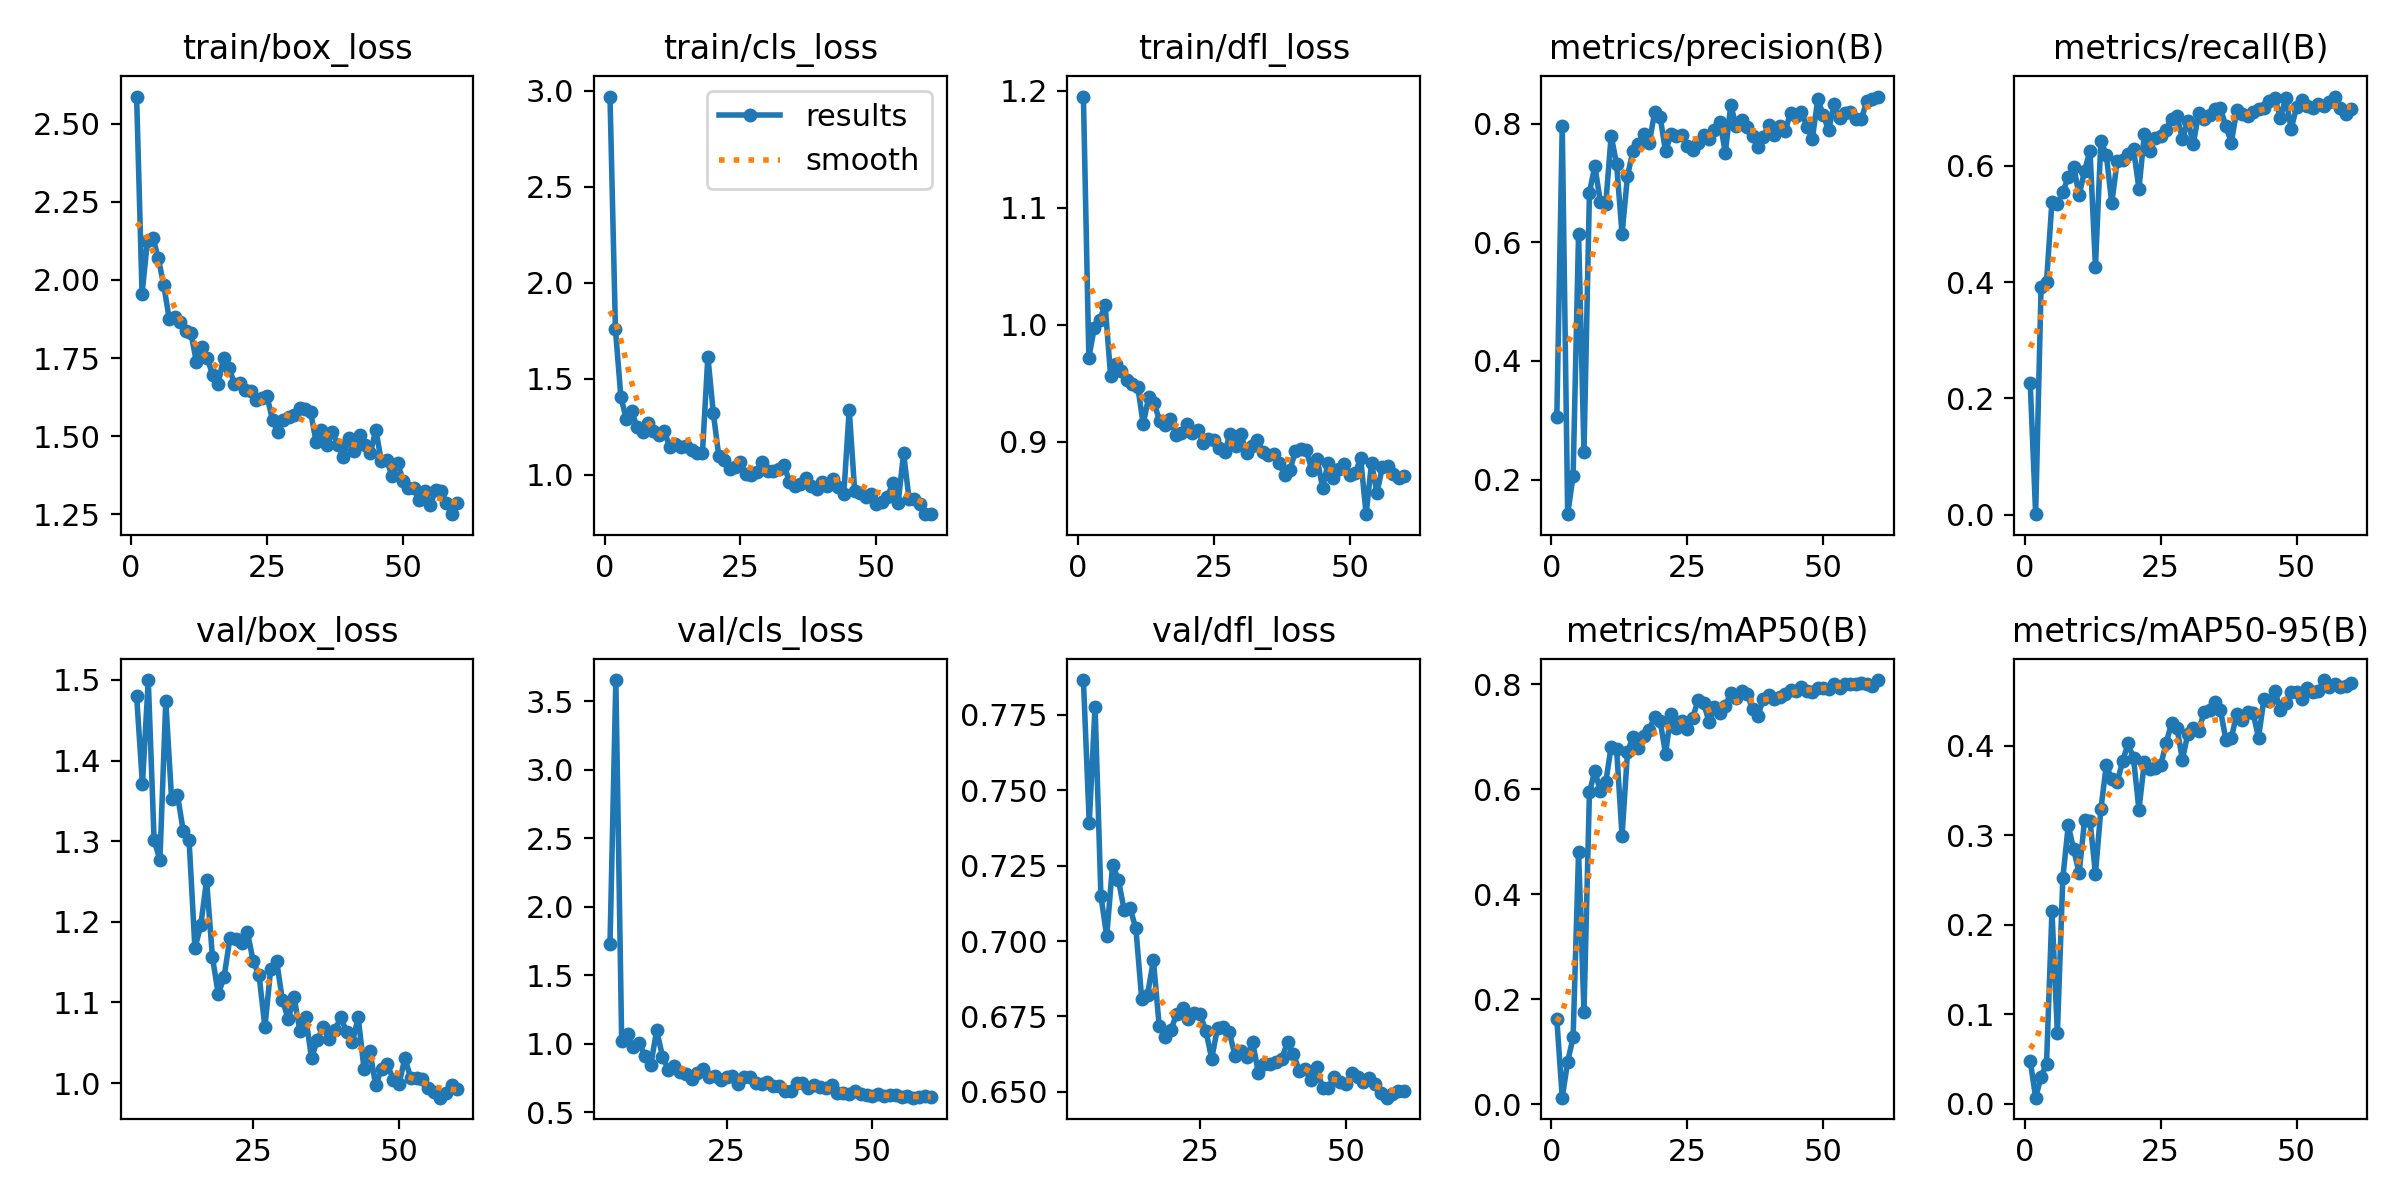

Data behind this chart, as committed beside it:
epoch, train/box_loss, train/cls_loss, train/dfl_loss, metrics/precision(B), metrics/recall(B), metrics/mAP50(B), metrics/mAP50-95(B), val/box_loss, val/cls_loss, val/dfl_loss, lr/pg0, lr/pg1, lr/pg2
1, 2.587, 2.97, 1.195, 0.3049, 0.2265, 0.1619, 0.04828, nan, nan, nan, 0.00048, 0.00048, 0.00048
2, 1.956, 1.758, 0.9719, 0.7965, 0.00117, 0.01229, 0.00694, nan, nan, nan, 0.0009638, 0.0009638, 0.0009638
3, 2.126, 1.405, 0.9973, 0.1415, 0.3908, 0.08113, 0.03037, nan, nan, nan, 0.001431, 0.001431, 0.001431
4, 2.135, 1.291, 1.004, 0.2063, 0.4002, 0.1272, 0.04468, nan, nan, nan, 0.001882, 0.001882, 0.001882
5, 2.069, 1.331, 1.017, 0.6151, 0.5383, 0.4796, 0.2154, 1.48, 1.728, 0.7866, 0.001868, 0.001868, 0.001868
6, 1.982, 1.247, 0.9564, 0.2459, 0.534, 0.1751, 0.07882, 1.371, 3.653, 0.7391, 0.001835, 0.001835, 0.001835
7, 1.875, 1.221, 0.9666, 0.6843, 0.5552, 0.5939, 0.2526, 1.5, 1.021, 0.7778, 0.001802, 0.001802, 0.001802
8, 1.882, 1.271, 0.9604, 0.7291, 0.5798, 0.635, 0.3111, 1.301, 1.07, 0.715, 0.001769, 0.001769, 0.001769
9, 1.865, 1.228, 0.9529, 0.669, 0.5986, 0.5959, 0.2843, 1.277, 0.9722, 0.7016, 0.001736, 0.001736, 0.001736
10, 1.836, 1.205, 0.9495, 0.6646, 0.549, 0.6131, 0.2578, 1.474, 1.004, 0.7252, 0.001703, 0.001703, 0.001703
11, 1.83, 1.226, 0.9473, 0.7801, 0.5916, 0.6812, 0.3172, 1.352, 0.9087, 0.7203, 0.00167, 0.00167, 0.00167
12, 1.737, 1.144, 0.9151, 0.7321, 0.6256, 0.6766, 0.3164, 1.358, 0.8469, 0.7102, 0.001637, 0.001637, 0.001637
13, 1.785, 1.162, 0.9383, 0.6143, 0.4261, 0.5109, 0.2571, 1.312, 1.098, 0.7109, 0.001604, 0.001604, 0.001604
14, 1.749, 1.145, 0.9333, 0.7119, 0.6432, 0.6706, 0.3293, 1.301, 0.9062, 0.7042, 0.001571, 0.001571, 0.001571
15, 1.696, 1.152, 0.9182, 0.7545, 0.6185, 0.6996, 0.3785, 1.167, 0.81, 0.6806, 0.001538, 0.001538, 0.001538
16, 1.668, 1.128, 0.9142, 0.7666, 0.5358, 0.6786, 0.3624, 1.196, 0.8371, 0.6822, 0.001505, 0.001505, 0.001505
17, 1.75, 1.117, 0.9191, 0.7832, 0.608, 0.7019, 0.3594, 1.252, 0.7907, 0.6936, 0.001472, 0.001472, 0.001472
18, 1.719, 1.113, 0.9059, 0.7682, 0.6103, 0.7135, 0.3827, 1.156, 0.7791, 0.6718, 0.001439, 0.001439, 0.001439
19, 1.668, 1.616, 0.9074, 0.8195, 0.6209, 0.7376, 0.4027, 1.11, 0.7436, 0.6683, 0.001406, 0.001406, 0.001406
20, 1.671, 1.324, 0.9155, 0.8121, 0.6291, 0.7307, 0.3862, 1.131, 0.7856, 0.6705, 0.001373, 0.001373, 0.001373
21, 1.646, 1.098, 0.9074, 0.7537, 0.5602, 0.6674, 0.3287, 1.18, 0.816, 0.6758, 0.00134, 0.00134, 0.00134
22, 1.646, 1.079, 0.9105, 0.7825, 0.6544, 0.7433, 0.3819, 1.178, 0.7549, 0.6779, 0.001307, 0.001307, 0.001307
23, 1.615, 1.033, 0.8991, 0.7799, 0.6244, 0.7161, 0.3742, 1.174, 0.7646, 0.674, 0.001274, 0.001274, 0.001274
24, 1.621, 1.043, 0.9027, 0.7809, 0.6483, 0.7308, 0.3748, 1.187, 0.7322, 0.6762, 0.001241, 0.001241, 0.001241
25, 1.628, 1.067, 0.9019, 0.762, 0.6502, 0.7151, 0.3782, 1.151, 0.7574, 0.6757, 0.001208, 0.001208, 0.001208
26, 1.551, 1.003, 0.895, 0.756, 0.662, 0.7363, 0.4029, 1.134, 0.7631, 0.6702, 0.001175, 0.001175, 0.001175
27, 1.514, 0.9995, 0.8917, 0.7676, 0.6807, 0.7697, 0.4255, 1.07, 0.708, 0.661, 0.001142, 0.001142, 0.001142
28, 1.552, 1.014, 0.9067, 0.7813, 0.6855, 0.7641, 0.4199, 1.142, 0.7593, 0.6713, 0.001109, 0.001109, 0.001109
29, 1.562, 1.067, 0.8963, 0.775, 0.6467, 0.7282, 0.3847, 1.152, 0.7545, 0.6716, 0.001076, 0.001076, 0.001076
30, 1.568, 1.021, 0.9064, 0.7905, 0.6775, 0.756, 0.4137, 1.103, 0.7154, 0.6699, 0.001043, 0.001043, 0.001043
31, 1.591, 1.018, 0.8902, 0.8034, 0.638, 0.7452, 0.4198, 1.079, 0.7088, 0.662, 0.00101, 0.00101, 0.00101
32, 1.587, 1.032, 0.8964, 0.7516, 0.6901, 0.7576, 0.4169, 1.106, 0.7205, 0.6635, 0.000977, 0.000977, 0.000977
33, 1.578, 1.054, 0.9014, 0.8313, 0.6796, 0.7838, 0.4379, 1.065, 0.6943, 0.6614, 0.000944, 0.000944, 0.000944
34, 1.482, 0.9618, 0.8917, 0.7967, 0.6866, 0.7734, 0.4396, 1.081, 0.6897, 0.6666, 0.000911, 0.000911, 0.000911
35, 1.52, 0.9441, 0.889, 0.8072, 0.6972, 0.7873, 0.4492, 1.031, 0.6564, 0.6563, 0.000878, 0.000878, 0.000878
36, 1.471, 0.9519, 0.8898, 0.7951, 0.6984, 0.7819, 0.4397, 1.054, 0.6535, 0.6591, 0.000845, 0.000845, 0.000845
37, 1.514, 0.9823, 0.8819, 0.7793, 0.6673, 0.7523, 0.4064, 1.07, 0.7155, 0.6591, 0.000812, 0.000812, 0.000812
38, 1.473, 0.9402, 0.8717, 0.7609, 0.6397, 0.7402, 0.4089, 1.054, 0.7096, 0.6599, 0.000779, 0.000779, 0.000779
39, 1.433, 0.9262, 0.8764, 0.7785, 0.696, 0.7721, 0.4361, 1.065, 0.6775, 0.6609, 0.000746, 0.000746, 0.000746
40, 1.494, 0.9614, 0.8919, 0.7988, 0.6897, 0.7792, 0.4287, 1.082, 0.6976, 0.6665, 0.000713, 0.000713, 0.000713
41, 1.452, 0.942, 0.8937, 0.7817, 0.6855, 0.7712, 0.4375, 1.063, 0.6833, 0.6627, 0.00068, 0.00068, 0.00068
42, 1.502, 0.9794, 0.8932, 0.7968, 0.6925, 0.7763, 0.4363, 1.052, 0.6753, 0.657, 0.000647, 0.000647, 0.000647
43, 1.472, 0.9349, 0.8756, 0.7885, 0.6972, 0.7804, 0.4093, 1.081, 0.6977, 0.6577, 0.000614, 0.000614, 0.000614
44, 1.445, 0.8981, 0.8854, 0.8188, 0.6984, 0.789, 0.4527, 1.017, 0.6431, 0.6538, 0.000581, 0.000581, 0.000581
45, 1.521, 1.341, 0.8608, 0.8137, 0.7113, 0.7869, 0.4501, 1.04, 0.6423, 0.6584, 0.000548, 0.000548, 0.000548
46, 1.421, 0.9184, 0.8816, 0.82, 0.7167, 0.7953, 0.4617, 0.9971, 0.6319, 0.6512, 0.000515, 0.000515, 0.000515
47, 1.423, 0.9056, 0.8689, 0.7953, 0.6819, 0.7862, 0.4402, 1.018, 0.6523, 0.6513, 0.000482, 0.000482, 0.000482
48, 1.373, 0.8842, 0.8765, 0.7749, 0.716, 0.785, 0.4482, 1.024, 0.6352, 0.6551, 0.000449, 0.000449, 0.000449
49, 1.415, 0.9024, 0.8808, 0.8415, 0.6632, 0.7924, 0.4603, 1.004, 0.6251, 0.6532, 0.000416, 0.000416, 0.000416
50, 1.358, 0.851, 0.8713, 0.8156, 0.701, 0.7924, 0.4605, 0.9993, 0.6183, 0.6525, 0.000383, 0.000383, 0.000383
51, 1.333, 0.8608, 0.8737, 0.7892, 0.7136, 0.7914, 0.4521, 1.031, 0.6343, 0.6562, 0.00035, 0.00035, 0.00035
52, 1.333, 0.8838, 0.8859, 0.8329, 0.7019, 0.8008, 0.4651, 1.007, 0.6188, 0.6548, 0.000317, 0.000317, 0.000317
53, 1.294, 0.956, 0.8383, 0.8101, 0.6984, 0.7931, 0.4605, 1.006, 0.6251, 0.6531, 0.000284, 0.000284, 0.000284
54, 1.324, 0.8545, 0.8821, 0.818, 0.7067, 0.8002, 0.461, 1.005, 0.6221, 0.6544, 0.000251, 0.000251, 0.000251
55, 1.278, 1.113, 0.8562, 0.8205, 0.703, 0.8006, 0.4735, 0.9941, 0.6131, 0.6528, 0.000218, 0.000218, 0.000218
56, 1.327, 0.8771, 0.8788, 0.8084, 0.7101, 0.8001, 0.4654, 0.9893, 0.6209, 0.6497, 0.000185, 0.000185, 0.000185
57, 1.323, 0.8766, 0.8793, 0.8075, 0.7188, 0.8021, 0.4688, 0.982, 0.6059, 0.6481, 0.000152, 0.000152, 0.000152
58, 1.286, 0.8498, 0.8723, 0.838, 0.6995, 0.8007, 0.4662, 0.988, 0.6083, 0.6493, 0.000119, 0.000119, 0.000119
59, 1.25, 0.7973, 0.8689, 0.8418, 0.689, 0.7958, 0.4664, 0.9974, 0.6149, 0.6504, 8.6e-05, 8.6e-05, 8.6e-05
60, 1.288, 0.7956, 0.8705, 0.8462, 0.6975, 0.8079, 0.4703, 0.9929, 0.6104, 0.6503, 5.3e-05, 5.3e-05, 5.3e-05
